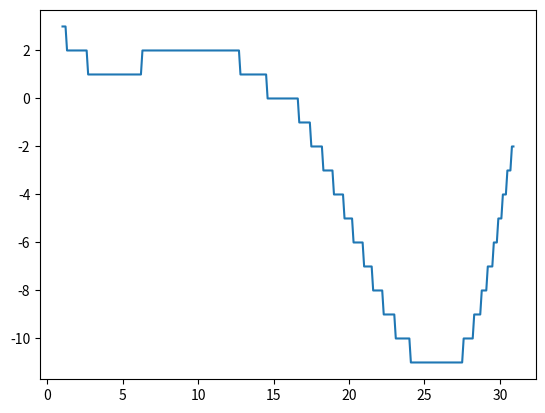

Write Python code to recreate this figure.
from numpy import linalg
import math
import numpy as np
import matplotlib.pyplot as plt
from scipy import optimize


def f(x):
    return int(math.sin(x / 5) * math.exp(x / 10) + 5 * math.exp(-x / 2))


x = np.arange(1, 31, 0.1)
y = [f(i) for i in x]
plt.plot(x, y)
plt.show()

res1 = optimize.minimize(f, 30, method='BFGS')
print(res1)

res2 = optimize.differential_evolution(f, [(1, 30)])
print(res2)
